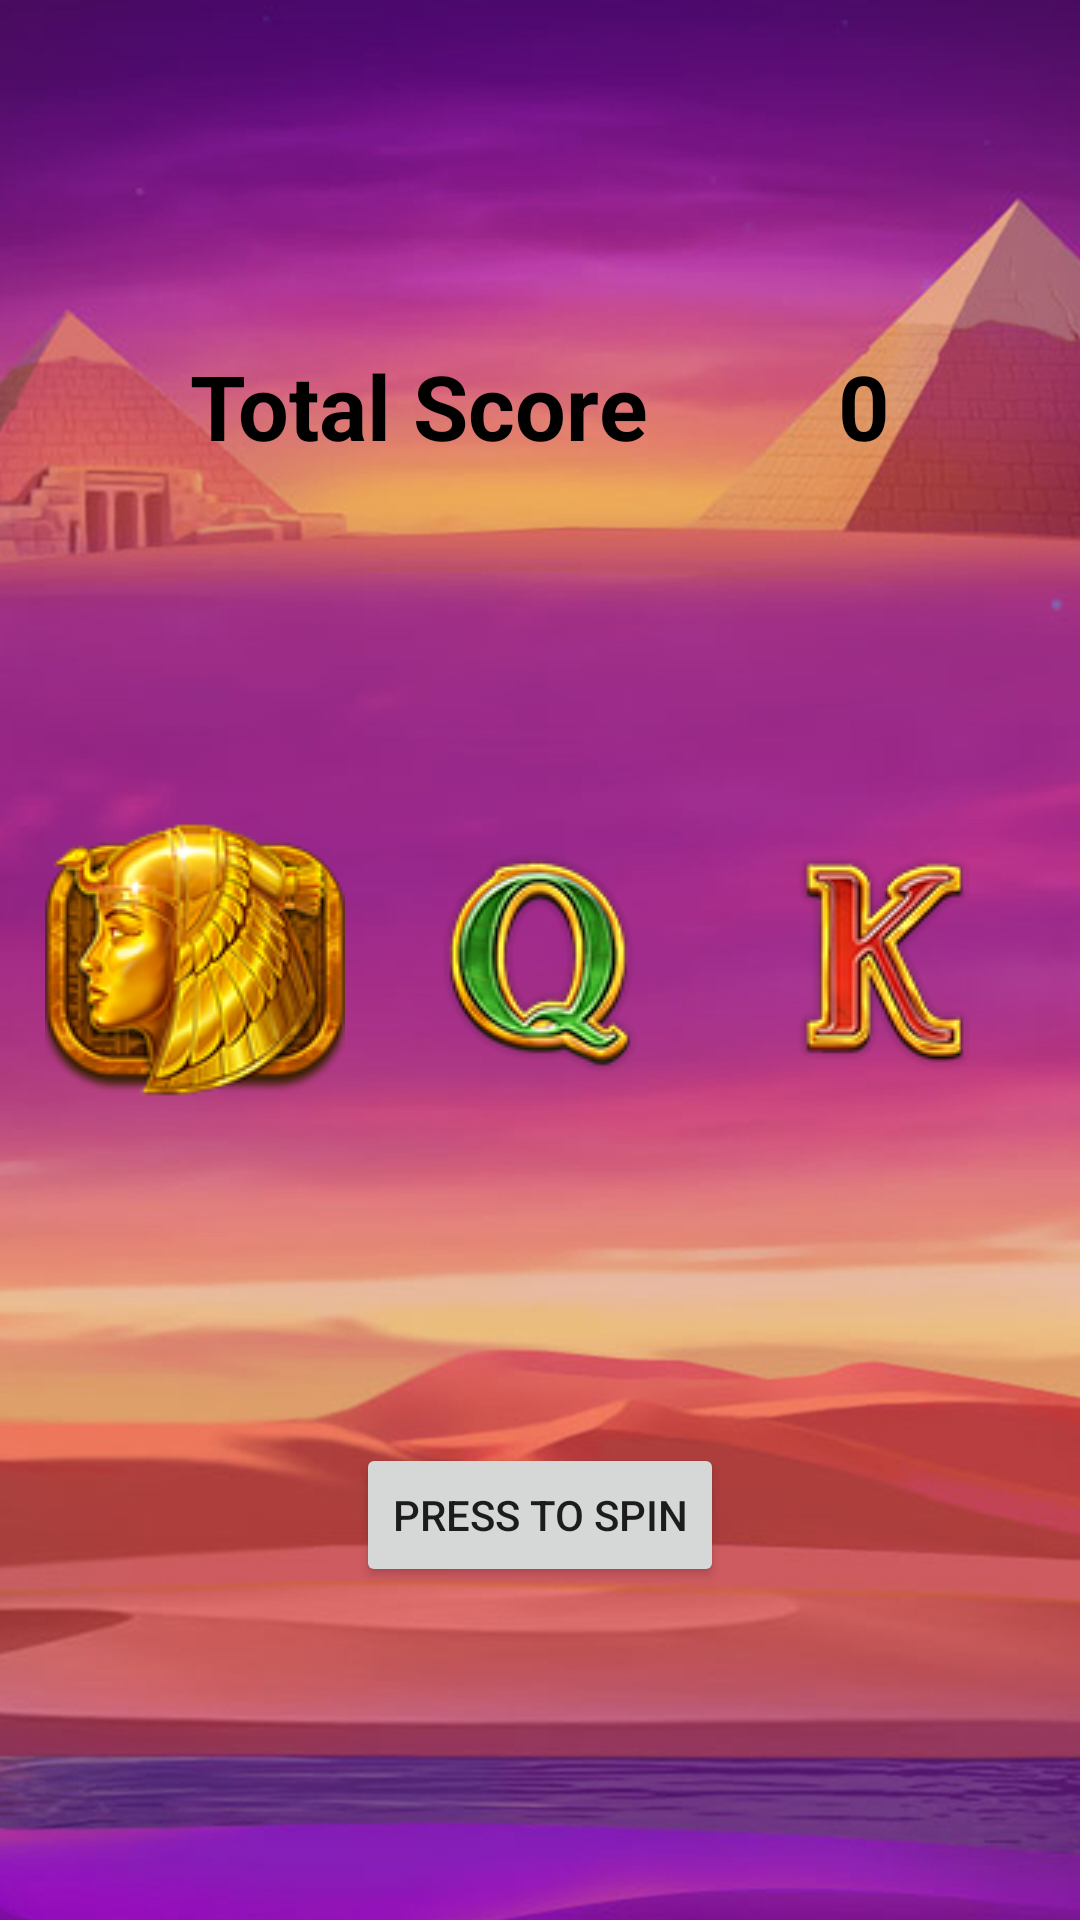

Reconstruct the res/layout file that produces this screen, plus the resources it refers to.
<!-- AndroidManifest.xml: application theme Theme.EgyptSun -->
<!-- res/layout/game_fragment.xml -->
<?xml version="1.0" encoding="utf-8"?>
<androidx.constraintlayout.widget.ConstraintLayout xmlns:android="http://schemas.android.com/apk/res/android"
    xmlns:app="http://schemas.android.com/apk/res-auto"
    xmlns:tools="http://schemas.android.com/tools"
    android:layout_width="match_parent"
    android:layout_height="match_parent"
    android:background="@drawable/game_screen">

    <ImageView
        android:id="@+id/imageView"
        android:layout_width="wrap_content"
        android:layout_height="wrap_content"
        app:layout_constraintBottom_toBottomOf="parent"
        app:layout_constraintEnd_toStartOf="@+id/imageView2"
        app:layout_constraintStart_toStartOf="parent"
        app:layout_constraintTop_toTopOf="parent"
        app:srcCompat="@drawable/ic1" />

    <ImageView
        android:id="@+id/imageView2"
        android:layout_width="wrap_content"
        android:layout_height="wrap_content"
        app:layout_constraintBottom_toBottomOf="parent"
        app:layout_constraintEnd_toStartOf="@id/imageView3"
        app:layout_constraintStart_toEndOf="@id/imageView"
        app:layout_constraintTop_toTopOf="parent"
        app:srcCompat="@drawable/ic2"
        tools:layout_editor_absoluteX="150dp" />

    <ImageView
        android:id="@+id/imageView3"
        android:layout_width="wrap_content"
        android:layout_height="wrap_content"
        app:layout_constraintBottom_toBottomOf="parent"
        app:layout_constraintEnd_toEndOf="parent"
        app:layout_constraintStart_toEndOf="@+id/imageView2"
        app:layout_constraintTop_toTopOf="parent"
        app:srcCompat="@drawable/ic3" />

    <Button
        android:id="@+id/game_btn"
        android:layout_width="wrap_content"
        android:layout_height="wrap_content"
        android:text="@string/press"
        app:layout_constraintBottom_toBottomOf="parent"
        app:layout_constraintEnd_toEndOf="parent"
        app:layout_constraintStart_toStartOf="parent"
        app:layout_constraintTop_toBottomOf="@+id/imageView2" />

    <TextView
        android:id="@+id/total"
        style="@style/game_text_style"
        android:layout_width="wrap_content"
        android:layout_height="wrap_content"
        android:text="@string/total"
        app:layout_constraintBottom_toTopOf="@+id/imageView2"
        app:layout_constraintEnd_toStartOf="@+id/score"
        app:layout_constraintStart_toStartOf="parent"
        app:layout_constraintTop_toTopOf="parent" />

    <TextView
        android:id="@+id/score"
        style="@style/game_text_style"
        android:layout_width="wrap_content"
        android:layout_height="wrap_content"
        android:text="@string/score"
        app:layout_constraintBottom_toTopOf="@+id/imageView2"
        app:layout_constraintEnd_toEndOf="parent"
        app:layout_constraintStart_toEndOf="@id/total"
        app:layout_constraintTop_toTopOf="parent" />
</androidx.constraintlayout.widget.ConstraintLayout>
<!-- resources referenced by this layout -->
<resources>
  <!-- drawable game_screen: jpg bitmap (drawable-v24, 331764 bytes) -->
  <!-- drawable ic1: png bitmap (drawable-v24, 25588 bytes) -->
  <!-- drawable ic2: png bitmap (drawable-v24, 14067 bytes) -->
  <!-- drawable ic3: png bitmap (drawable-v24, 12550 bytes) -->
  <string name="press">Press to Spin</string>
  <string name="score">0</string>
  <string name="total">Total Score</string>
  <style name="game_text_style">
          <item name="android:textStyle">bold</item>
          <item name="android:textSize">30sp</item>
          <item name="android:textColor">@color/black</item>
      </style>
  <style name="Theme.EgyptSun" parent="Theme.MaterialComponents.DayNight.NoActionBar">
          
          <item name="colorPrimary">@color/purple_500</item>
          <item name="colorPrimaryVariant">@color/purple_700</item>
          <item name="colorOnPrimary">@color/white</item>
          
          <item name="colorSecondary">@color/teal_200</item>
          <item name="colorSecondaryVariant">@color/teal_700</item>
          <item name="colorOnSecondary">@color/black</item>
          
          <item name="android:statusBarColor" tools:targetApi="l">?attr/colorPrimaryVariant</item>
          
      </style>
  <!-- not gathered from this repository: default colours our renderer supplied (Android Studio template values) -->
  <color name="purple_500">#FF6200EE</color>
  <color name="purple_700">#FF3700B3</color>
  <color name="teal_200">#FF03DAC5</color>
  <color name="teal_700">#FF018786</color>
  <color name="black">#FF000000</color>
  <color name="white">#FFFFFFFF</color>
</resources>
